Run: headless pygame with SDL's dummy video driver; simulated clock (each Clock.tick advances the game by its frame time, no real sleeping); random seed 0; keys injected as events and as key.get_pressed() state; mouse plan: one left click at the window centre at the start of phase 2, then a move to the lower-right quarter at the start of phase 3.
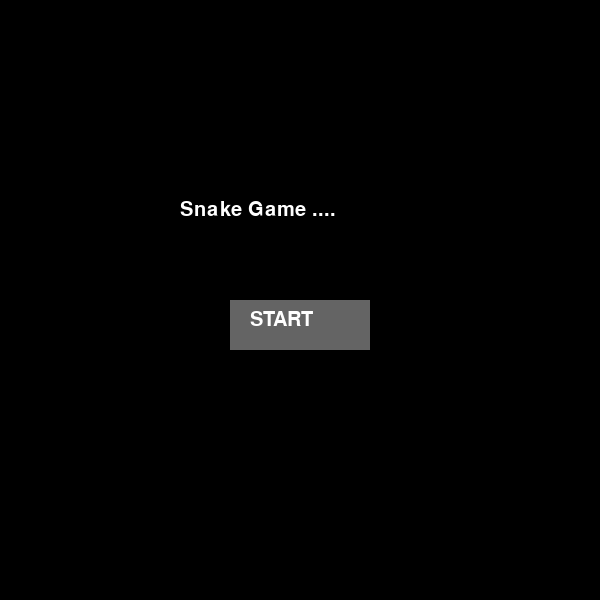
Frame 1 of 2 · flips 1–60 · no input
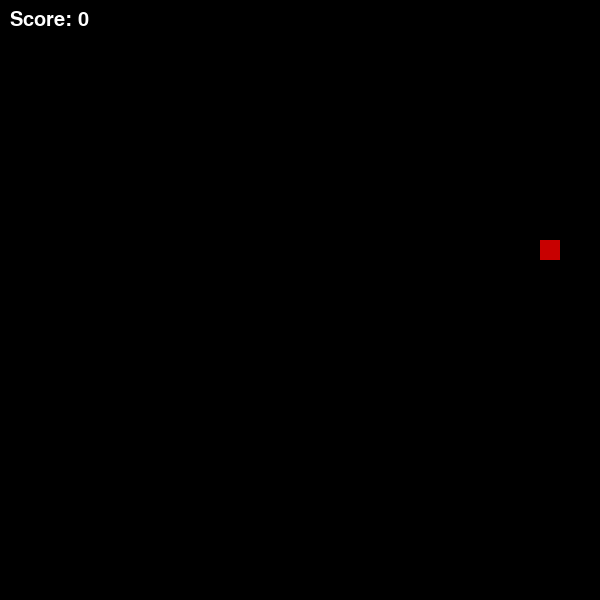
Frame 2 of 2 · flips 61–180 · clicked the window centre · tapped SPACE, RETURN · held RIGHT (→), D (game ended)

The pygame program that drew these frames:

import pygame
import random

pygame.init()

# Screen
WIDTH, HEIGHT = 600, 600
BLOCK = 20
screen = pygame.display.set_mode((WIDTH, HEIGHT))
pygame.display.set_caption("Snake Game ....")

# Colors
WHITE = (255, 255, 255)
GREEN = (0, 200, 0)
RED = (200, 0, 0)
BLACK = (0, 0, 0)
GRAY = (100, 100, 100)

clock = pygame.time.Clock()
font = pygame.font.SysFont("Arial", 30)

# =========================
# BUTTON FUNCTION
# =========================
def draw_button(text, x, y, w, h):
    mouse = pygame.mouse.get_pos()
    click = pygame.mouse.get_pressed()

    rect = pygame.Rect(x, y, w, h)

    # Hover effect
    if rect.collidepoint(mouse):
        pygame.draw.rect(screen, GREEN, rect)
        if click[0] == 1:
            return True
    else:
        pygame.draw.rect(screen, GRAY, rect)

    label = font.render(text, True, WHITE)
    screen.blit(label, (x + 20, y + 10))

    return False


# =========================
# START SCREEN
# =========================
def start_screen():
    while True:
        screen.fill(BLACK)

        title = font.render("Snake Game ....", True, WHITE)
        screen.blit(title, (180, 200))

        if draw_button("START", 230, 300, 140, 50):
            return

        pygame.display.update()

        for event in pygame.event.get():
            if event.type == pygame.QUIT:
                pygame.quit()
                exit()


# =========================
# GAME LOOP
# =========================
def game_loop():
    snake = [(100, 100)]
    direction = (BLOCK, 0)

    food = (random.randrange(0, WIDTH, BLOCK),
            random.randrange(0, HEIGHT, BLOCK))

    score = 0

    running = True

    while running:
        clock.tick(10)

        for event in pygame.event.get():
            if event.type == pygame.QUIT:
                pygame.quit()
                exit()

            if event.type == pygame.KEYDOWN:
                if event.key == pygame.K_UP:
                    direction = (0, -BLOCK)
                elif event.key == pygame.K_DOWN:
                    direction = (0, BLOCK)
                elif event.key == pygame.K_LEFT:
                    direction = (-BLOCK, 0)
                elif event.key == pygame.K_RIGHT:
                    direction = (BLOCK, 0)

        # Move
        head = (snake[0][0] + direction[0],
                snake[0][1] + direction[1])

        snake.insert(0, head)

        # Eat food
        if head == food:
            score += 1
            food = (random.randrange(0, WIDTH, BLOCK),
                    random.randrange(0, HEIGHT, BLOCK))
        else:
            snake.pop()

        # Collision
        if (head[0] < 0 or head[0] >= WIDTH or
            head[1] < 0 or head[1] >= HEIGHT or
            head in snake[1:]):
            running = False

        # Draw
        screen.fill(BLACK)

        for segment in snake:
            pygame.draw.rect(screen, GREEN, (*segment, BLOCK, BLOCK))

        pygame.draw.rect(screen, RED, (*food, BLOCK, BLOCK))

        score_text = font.render(f"Score: {score}", True, WHITE)
        screen.blit(score_text, (10, 10))

        pygame.display.update()


# =========================
# MAIN FLOW
# =========================
start_screen()
game_loop()

pygame.quit()
